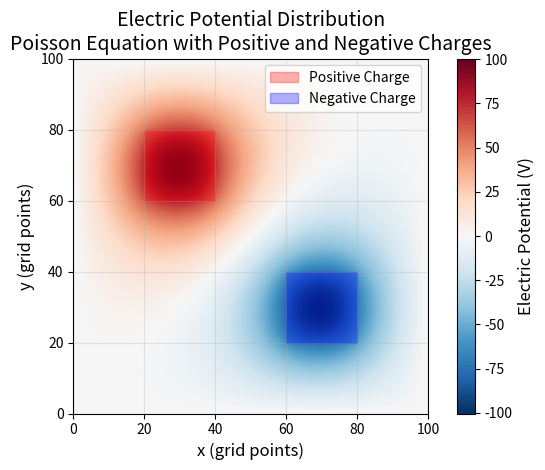
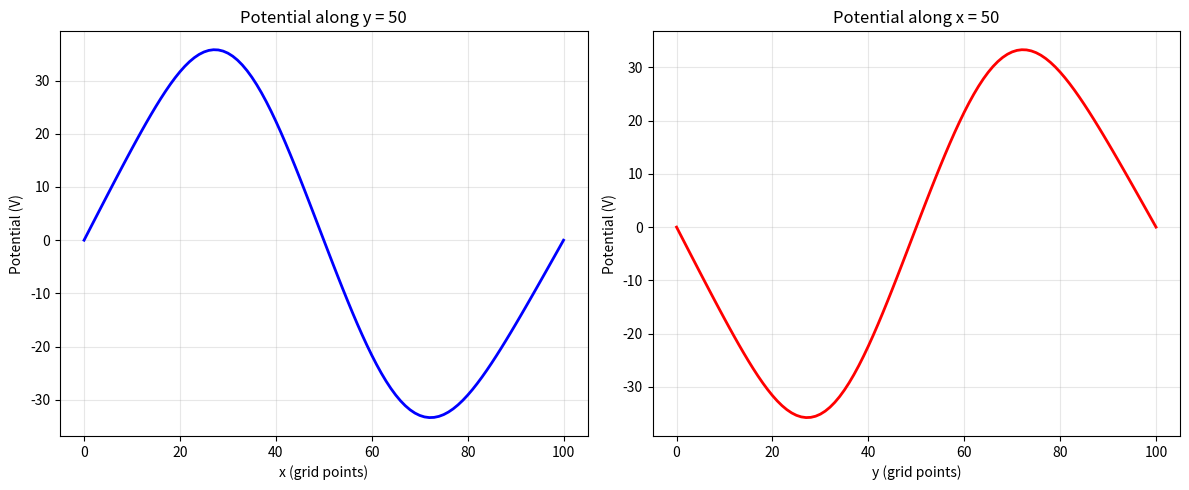

Reproduce these figures in Python, in order.
#!/usr/bin/env python3
"""
Module: Poisson Equation Solution
File: poisson_equation_solution.py

Solves 2D Poisson equation with positive and negative charges using relaxation method.
"""

import numpy as np
import matplotlib.pyplot as plt
from typing import Tuple

def solve_poisson_equation(M: int = 100, target: float = 1e-6, max_iterations: int = 10000) -> Tuple[np.ndarray, int, bool]:
    """
    使用松弛迭代法求解二维泊松方程
    
    参数:
        M (int): 每边的网格点数，默认100
        target (float): 收敛精度，默认1e-6
        max_iterations (int): 最大迭代次数，默认10000
    
    返回:
        tuple: (phi, iterations, converged)
            phi (np.ndarray): 电势分布数组，形状为(M+1, M+1)
            iterations (int): 实际迭代次数
            converged (bool): 是否收敛
    
    物理背景:
        求解泊松方程 ∇²φ = -ρ/ε₀，其中：
        - φ 是电势
        - ρ 是电荷密度分布
        - 边界条件：四周电势为0
        - 正电荷位于 (60:80, 20:40)，密度 +1 C/m²
        - 负电荷位于 (20:40, 60:80)，密度 -1 C/m²
    
    数值方法:
        使用有限差分法离散化，迭代公式：
        φᵢⱼ = 0.25 * (φᵢ₊₁ⱼ + φᵢ₋₁ⱼ + φᵢⱼ₊₁ + φᵢⱼ₋₁ + h²ρᵢⱼ)
    
    实现步骤:
    1. 初始化电势数组和电荷密度数组
    2. 设置边界条件（四周为0）
    3. 设置电荷分布
    4. 松弛迭代直到收敛
    5. 返回结果
    """
    h = 1.0
    
    phi = np.zeros((M+1, M+1), dtype=float)
    phi_prev = np.copy(phi)
    
    rho = np.zeros((M+1, M+1), dtype=float)
    
    pos_y1, pos_y2 = int(0.6*M), int(0.8*M)
    pos_x1, pos_x2 = int(0.2*M), int(0.4*M)
    neg_y1, neg_y2 = int(0.2*M), int(0.4*M)
    neg_x1, neg_x2 = int(0.6*M), int(0.8*M)
    
    rho[pos_y1:pos_y2, pos_x1:pos_x2] = 1.0   
    rho[neg_y1:neg_y2, neg_x1:neg_x2] = -1.0  
    
    delta = 1.0
    iterations = 0
    converged = False
    
    while delta > target and iterations < max_iterations:

        phi[1:-1, 1:-1] = 0.25 * (phi[0:-2, 1:-1] + phi[2:, 1:-1] + 
                                   phi[1:-1, :-2] + phi[1:-1, 2:] + 
                                   h*h * rho[1:-1, 1:-1])
        
        delta = np.max(np.abs(phi - phi_prev))
        
        phi_prev = np.copy(phi)
        iterations += 1
    
    converged = bool(delta <= target)
    
    return phi, iterations, converged

def visualize_solution(phi: np.ndarray, M: int = 100) -> None:
        """
    可视化电势分布
    
    参数:
        phi (np.ndarray): 电势分布数组
        M (int): 网格大小
    
    功能:
        - 使用 plt.imshow() 显示电势分布
        - 添加颜色条和标签
        - 标注电荷位置
    """
        # 修正缩进错误
        im = plt.imshow(phi, extent=[0, M, 0, M], origin='lower', cmap='RdBu_r', interpolation='bilinear')
        
        cbar = plt.colorbar(im)
        cbar.set_label('Electric Potential (V)', fontsize=12)
        
        plt.fill_between([20, 40], [60, 60], [80, 80], alpha=0.3, color='red', label='Positive Charge')
        plt.fill_between([60, 80], [20, 20], [40, 40], alpha=0.3, color='blue', label='Negative Charge')
        
        plt.xlabel('x (grid points)', fontsize=12)
        plt.ylabel('y (grid points)', fontsize=12)
        plt.title('Electric Potential Distribution\nPoisson Equation with Positive and Negative Charges', fontsize=14)
        plt.legend()
        
        plt.grid(True, alpha=0.3)
        
        plt.tight_layout()
        plt.show()

def analyze_solution(phi: np.ndarray, iterations: int, converged: bool) -> None:
    """
    分析解的统计信息
    
    参数:
        phi (np.ndarray): 电势分布数组
        iterations (int): 迭代次数
        converged (bool): 收敛状态
    
    功能:
        打印解的基本统计信息，如最大值、最小值、迭代次数等
    """
    print(f"Solution Analysis:")
    print(f"  Iterations: {iterations}")
    print(f"  Converged: {converged}")
    print(f"  Max potential: {np.max(phi):.6f} V")
    print(f"  Min potential: {np.min(phi):.6f} V")
    print(f"  Potential range: {np.max(phi) - np.min(phi):.6f} V")
    
    max_idx = np.unravel_index(np.argmax(phi), phi.shape)
    min_idx = np.unravel_index(np.argmin(phi), phi.shape)
    print(f"  Max potential location: ({max_idx[0]}, {max_idx[1]})")
    print(f"  Min potential location: ({min_idx[0]}, {min_idx[1]})")

if __name__ == "__main__":

    print("Solving 2D Poisson equation with relaxation method...")
    
    M = 100
    target = 1e-6
    max_iter = 10000
    
    phi, iterations, converged = solve_poisson_equation(M, target, max_iter)
    
    analyze_solution(phi, iterations, converged)
    
    visualize_solution(phi, M)
    
    plt.figure(figsize=(12, 5))
    
    plt.subplot(1, 2, 1)
    center_y = M // 2
    plt.plot(phi[center_y, :], 'b-', linewidth=2)
    plt.xlabel('x (grid points)')
    plt.ylabel('Potential (V)')
    plt.title(f'Potential along y = {center_y}')
    plt.grid(True, alpha=0.3)
    
    plt.subplot(1, 2, 2)
    center_x = M // 2
    plt.plot(phi[:, center_x], 'r-', linewidth=2)
    plt.xlabel('y (grid points)')
    plt.ylabel('Potential (V)')
    plt.title(f'Potential along x = {center_x}')
    plt.grid(True, alpha=0.3)
    
    plt.tight_layout()
    plt.show()
